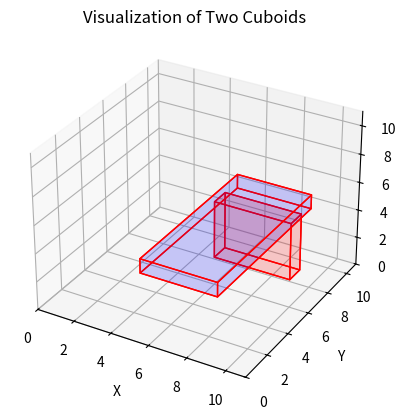

Reproduce this figure in Python.
import matplotlib.pyplot as plt
from mpl_toolkits.mplot3d import Axes3D
from mpl_toolkits.mplot3d.art3d import Poly3DCollection
import numpy as np

def cuboid_data(o, size=(1,1,1)):
    X = [[[0, 1, 0], [0, 0, 0], [1, 0, 0], [1, 1, 0]],
         [[0, 0, 0], [0, 0, 1], [1, 0, 1], [1, 0, 0]],
         [[1, 0, 1], [1, 0, 0], [1, 1, 0], [1, 1, 1]],
         [[0, 0, 1], [0, 0, 0], [0, 1, 0], [0, 1, 1]],
         [[0, 1, 0], [0, 1, 1], [1, 1, 1], [1, 1, 0]],
         [[0, 1, 1], [0, 0, 1], [1, 0, 1], [1, 1, 1]]]
    X = np.array(X).astype(float)
    for i in range(3):
        X[:,:,i] *= size[i]
    X += np.array(o)
    return X

def plotCubeAt(pos=(0,0,0), size=(1,1,1), ax=None, color='b', alpha=0.1):
    if ax is None:
        fig = plt.figure()
        ax = fig.add_subplot(111, projection='3d')
    X = cuboid_data(pos, size)
    ax.add_collection3d(Poly3DCollection(X, facecolors=color, linewidths=1, edgecolors='r', alpha=alpha))

# 直方体のデータ
cube1 = [5, 1, 4, 9, 10, 5]  # x1, y1, z1, x2, y2, z2
cube2 = [6, 6, 2, 10, 7, 6]  # x1, y1, z1, x2, y2, z2

fig = plt.figure()
ax = fig.add_subplot(111, projection='3d')

# 直方体を描画
plotCubeAt((cube1[0], cube1[1], cube1[2]), (cube1[3]-cube1[0], cube1[4]-cube1[1], cube1[5]-cube1[2]), ax=ax, color='b', alpha=0.1)
plotCubeAt((cube2[0], cube2[1], cube2[2]), (cube2[3]-cube2[0], cube2[4]-cube2[1], cube2[5]-cube2[2]), ax=ax, color='r', alpha=0.1)

# グラフの設定
ax.set_xlim([0, 11])
ax.set_ylim([0, 11])
ax.set_zlim([0, 11])
ax.set_xlabel('X')
ax.set_ylabel('Y')
ax.set_zlabel('Z')

plt.title("Visualization of Two Cuboids")
plt.show()